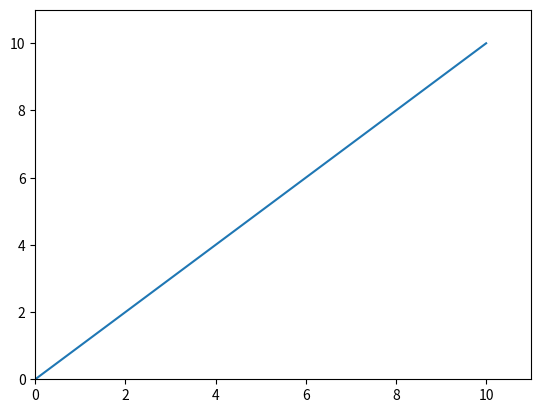

Source code (Python):
# import packages
import matplotlib.pyplot as plt
import numpy as np

# create data
x = np.linspace(-10, 10, 20)
y = x

# plot the graph
plt.plot(x, y)

# limited to show positive axes
plt.xlim(0)
plt.ylim(0)
